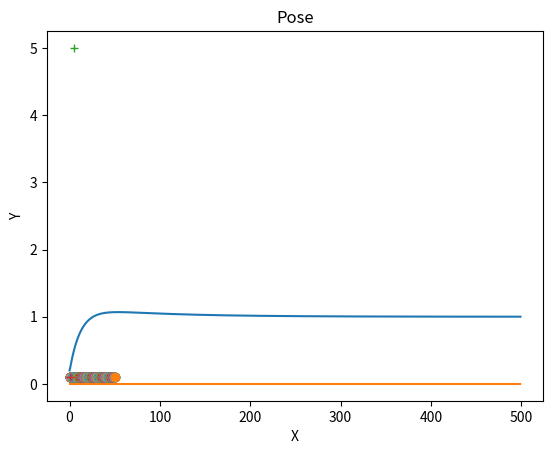

Write the Python code that produced this figure.
import numpy as np
import matplotlib.pyplot as plt

class PIDController:
    def __init__(self, Kp, Ki, Kd, sample_time):
        self.Kp = Kp
        self.Ki = Ki
        self.Kd = Kd
        self.sample_time = sample_time
        self.last_error = 0
        self.integral = 0

    def update(self, setpoint, current_value):
        error = setpoint - current_value
        self.integral += error * self.sample_time
        derivative = (error - self.last_error) / self.sample_time
        output = self.Kp * error + self.Ki * self.integral + self.Kd * derivative
        self.last_error = error
        return output

def simulate_vehicle(initpose, target_position, target_speed, target_orientation, time, dt, Kp, Ki, Kd):
    pid_speed_controller = PIDController(Kp, Ki, Kd, dt)
    pid_orientation_controller = PIDController(Kp, Ki, Kd, dt)
    # pid_position_controller = PIDController(Kp, Ki, Kd, dt)
    print(initpose)
    # pose = None
    pose = initpose
    speed = 0.0
    orientation = 0.0
    speed_history = []
    orientation_history = []
    pose_history = []

    for t in np.arange(0, time, dt):
        # print(t)
        speed_error = target_speed - speed
        orientation_error = target_orientation - orientation
        # position_error = target_position - pose

        speed_output = pid_speed_controller.update(speed_error, 0)
        orientation_output = pid_orientation_controller.update(orientation_error, 0)
        # position_output = pid_position_controller.update(np.linalg.norm(position_error), 0)

        speed += speed_output * dt
        orientation += orientation_output * dt

        pose = pose + speed * np.array([np.cos(orientation), np.sin(orientation)]) * dt
        print(initpose)
        # print(pose)
        speed_history.append(speed)
        orientation_history.append(orientation)
        pose_history.append(pose)

        if np.linalg.norm(pose - target_position) < 0.1:
            break

    return pose, pose_history, speed_history, orientation_history

if __name__ == "__main__":
    initial_pose = np.array([0.1, 0.1])
    target_position = np.array([5.0, 5.0])
    target_speed = 1.0
    target_orientation = 0
    total_time = 50
    time_step = 0.1

    Kp = 1.0
    Ki = 0.1
    Kd = 0.1

    print(initial_pose)
    final_pose, pose_history, speed_history, orientation_history = simulate_vehicle(initial_pose, target_position, target_speed, target_orientation, total_time, time_step, Kp, Ki, Kd)


    plt.plot(speed_history)
    plt.title("Speed Control")
    plt.xlabel("Time")
    plt.ylabel("Speed")
    plt.show()

    plt.plot(orientation_history)
    plt.title("Orientation Control")
    plt.xlabel("Time")
    plt.ylabel("Orientation")
    plt.show()

    # print(pose_history)
    print(initial_pose)
    for pose in pose_history:
        plt.plot(pose[0], pose[1], 'o')
    plt.plot(target_position[0], target_position[1], '+')
    plt.plot(initial_pose[0], initial_pose[1], '+')
    plt.title("Pose")
    plt.xlabel("X")
    plt.ylabel("Y")
    plt.show()
